2-way image classification set "tumorous_and_nontumorous" from GitHub (Codster7SH/Brain-tumore-Prediction-model); label vocabulary: non-tumorous, tumorous.

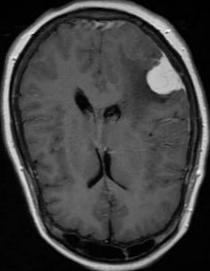
Label: tumorous

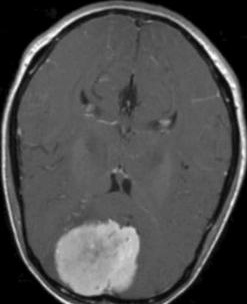
Label: tumorous

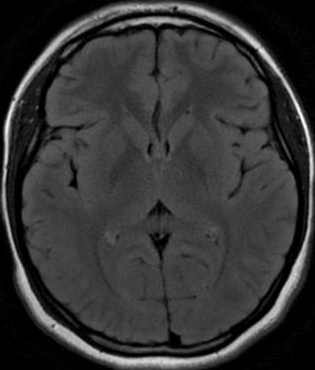
Label: non-tumorous

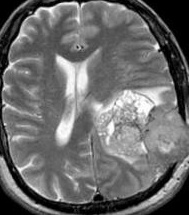
Label: tumorous

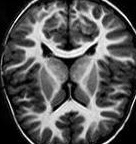
Label: non-tumorous

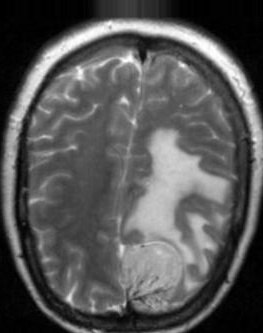
Label: tumorous
